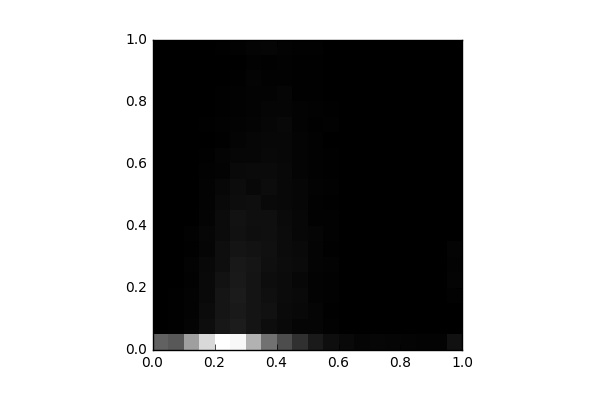

The data file committed next to this chart (first rows):
, 0, 1, 2, 3, 4, 5, 6, 7, 8, 9, 10, 11, 12, 13, 14, 15, 16, 17, 18, 19
0, 1602, 9.0, 9.0, 4.0, 2.0, 10.0, 9.0, 4.0, 0.0, 0.0, 0.0, 0.0, 0.0, 0.0, 0.0, 0.0, 6.0, 0.0, 0.0, 15.0
1, 1440, 19.0, 22.0, 23.0, 12.0, 6.0, 5.0, 0.0, 0.0, 2.0, 0.0, 2.0, 0.0, 0.0, 0.0, 0.0, 0.0, 0.0, 0.0, 0.0
2, 2584, 69.0, 53.0, 54.0, 41.0, 52.0, 27.0, 38.0, 16.0, 16.0, 8.0, 13.0, 4.0, 2.0, 6.0, 0.0, 0.0, 2.0, 6.0, 0.0
3, 3526, 215.0, 193.0, 152.0, 155.0, 142.0, 94.0, 99.0, 73.0, 62.0, 59.0, 35.0, 21.0, 8.0, 24.0, 6.0, 2.0, 3.0, 4.0, 8.0
4, 4146, 384.0, 355.0, 343.0, 304.0, 231.0, 240.0, 194.0, 179.0, 155.0, 119.0, 57.0, 65.0, 32.0, 48.0, 32.0, 20.0, 4.0, 11.0, 26.0
5, 4022, 460.0, 409.0, 447.0, 417.0, 403.0, 329.0, 291.0, 301.0, 212.0, 209.0, 159.0, 101.0, 78.0, 63.0, 43.0, 33.0, 19.0, 12.0, 35.0
6, 2894, 337.0, 333.0, 324.0, 339.0, 347.0, 294.0, 238.0, 247.0, 230.0, 136.0, 165.0, 109.0, 107.0, 76.0, 57.0, 50.0, 68.0, 34.0, 65.0
7, 1841, 219.0, 281.0, 243.0, 223.0, 252.0, 265.0, 247.0, 247.0, 154.0, 197.0, 167.0, 135.0, 120.0, 102.0, 86.0, 62.0, 44.0, 32.0, 82.0
8, 1248, 155.0, 168.0, 188.0, 193.0, 210.0, 190.0, 186.0, 166.0, 133.0, 144.0, 135.0, 120.0, 115.0, 137.0, 92.0, 88.0, 42.0, 39.0, 53.0
9, 782.0, 96.0, 140.0, 157.0, 126.0, 167.0, 150.0, 119.0, 116.0, 103.0, 112.0, 78.0, 65.0, 71.0, 53.0, 51.0, 26.0, 26.0, 24.0, 39.0
10, 429.0, 82.0, 81.0, 49.0, 58.0, 71.0, 68.0, 91.0, 47.0, 43.0, 54.0, 44.0, 39.0, 42.0, 32.0, 40.0, 30.0, 26.0, 26.0, 34.0
11, 236.0, 42.0, 26.0, 46.0, 39.0, 59.0, 29.0, 42.0, 37.0, 30.0, 39.0, 26.0, 27.0, 16.0, 35.0, 22.0, 13.0, 8.0, 12.0, 8.0
12, 160.0, 4.0, 11.0, 12.0, 1.0, 16.0, 14.0, 11.0, 6.0, 10.0, 8.0, 3.0, 4.0, 0.0, 6.0, 1.0, 2.0, 0.0, 0.0, 2.0
13, 90.0, 2.0, 0.0, 0.0, 2.0, 0.0, 0.0, 0.0, 4.0, 0.0, 0.0, 2.0, 0.0, 0.0, 0.0, 0.0, 0.0, 0.0, 0.0, 0.0
14, 102.0, 3.0, 0.0, 0.0, 0.0, 0.0, 0.0, 1.0, 0.0, 0.0, 0.0, 0.0, 0.0, 0.0, 0.0, 0.0, 0.0, 0.0, 0.0, 0.0
15, 92.0, 0.0, 0.0, 0.0, 0.0, 0.0, 0.0, 0.0, 0.0, 0.0, 0.0, 0.0, 0.0, 0.0, 0.0, 0.0, 0.0, 0.0, 0.0, 0.0
16, 70.0, 0.0, 0.0, 0.0, 0.0, 0.0, 0.0, 0.0, 0.0, 0.0, 0.0, 0.0, 0.0, 0.0, 0.0, 0.0, 0.0, 0.0, 0.0, 0.0
17, 63.0, 0.0, 0.0, 0.0, 0.0, 0.0, 0.0, 0.0, 0.0, 0.0, 0.0, 0.0, 0.0, 0.0, 0.0, 0.0, 0.0, 0.0, 0.0, 0.0
18, 49.0, 0.0, 0.0, 0.0, 0.0, 0.0, 0.0, 0.0, 0.0, 0.0, 0.0, 0.0, 0.0, 0.0, 0.0, 0.0, 0.0, 0.0, 0.0, 0.0
19, 280.0, 8.0, 4.0, 48.0, 76.0, 54.0, 68.0, 4.0, 0.0, 0.0, 0.0, 4.0, 0.0, 0.0, 0.0, 0.0, 4.0, 0.0, 0.0, 8.0
